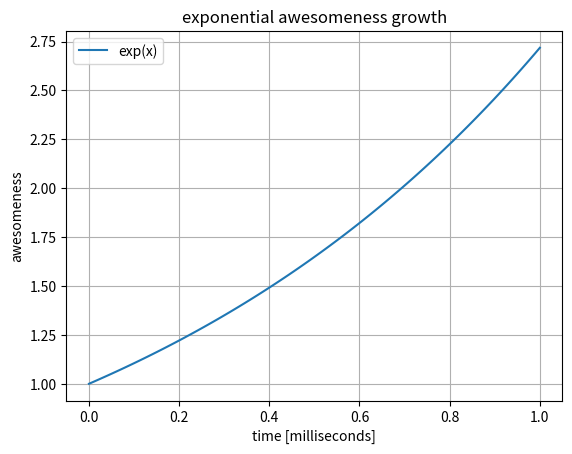

The matplotlib source for this figure:
#!/usr/bin/env python
# coding: utf-8

# In[3]:


import numpy as np
import matplotlib.pyplot as plt

x = np.linspace(0, 1, 100)
x

def my_exp(x):
    return np.exp(x)

y = my_exp(x)
plt.plot(x, y, label='exp(x)')
plt.xlabel('time [milliseconds]')
plt.ylabel ('awesomeness')
plt.title('exponential awesomeness growth')
plt.legend()
plt.grid(True)

plt.savefig("exp_plot.pdf")
plt.show()


# In[ ]:




